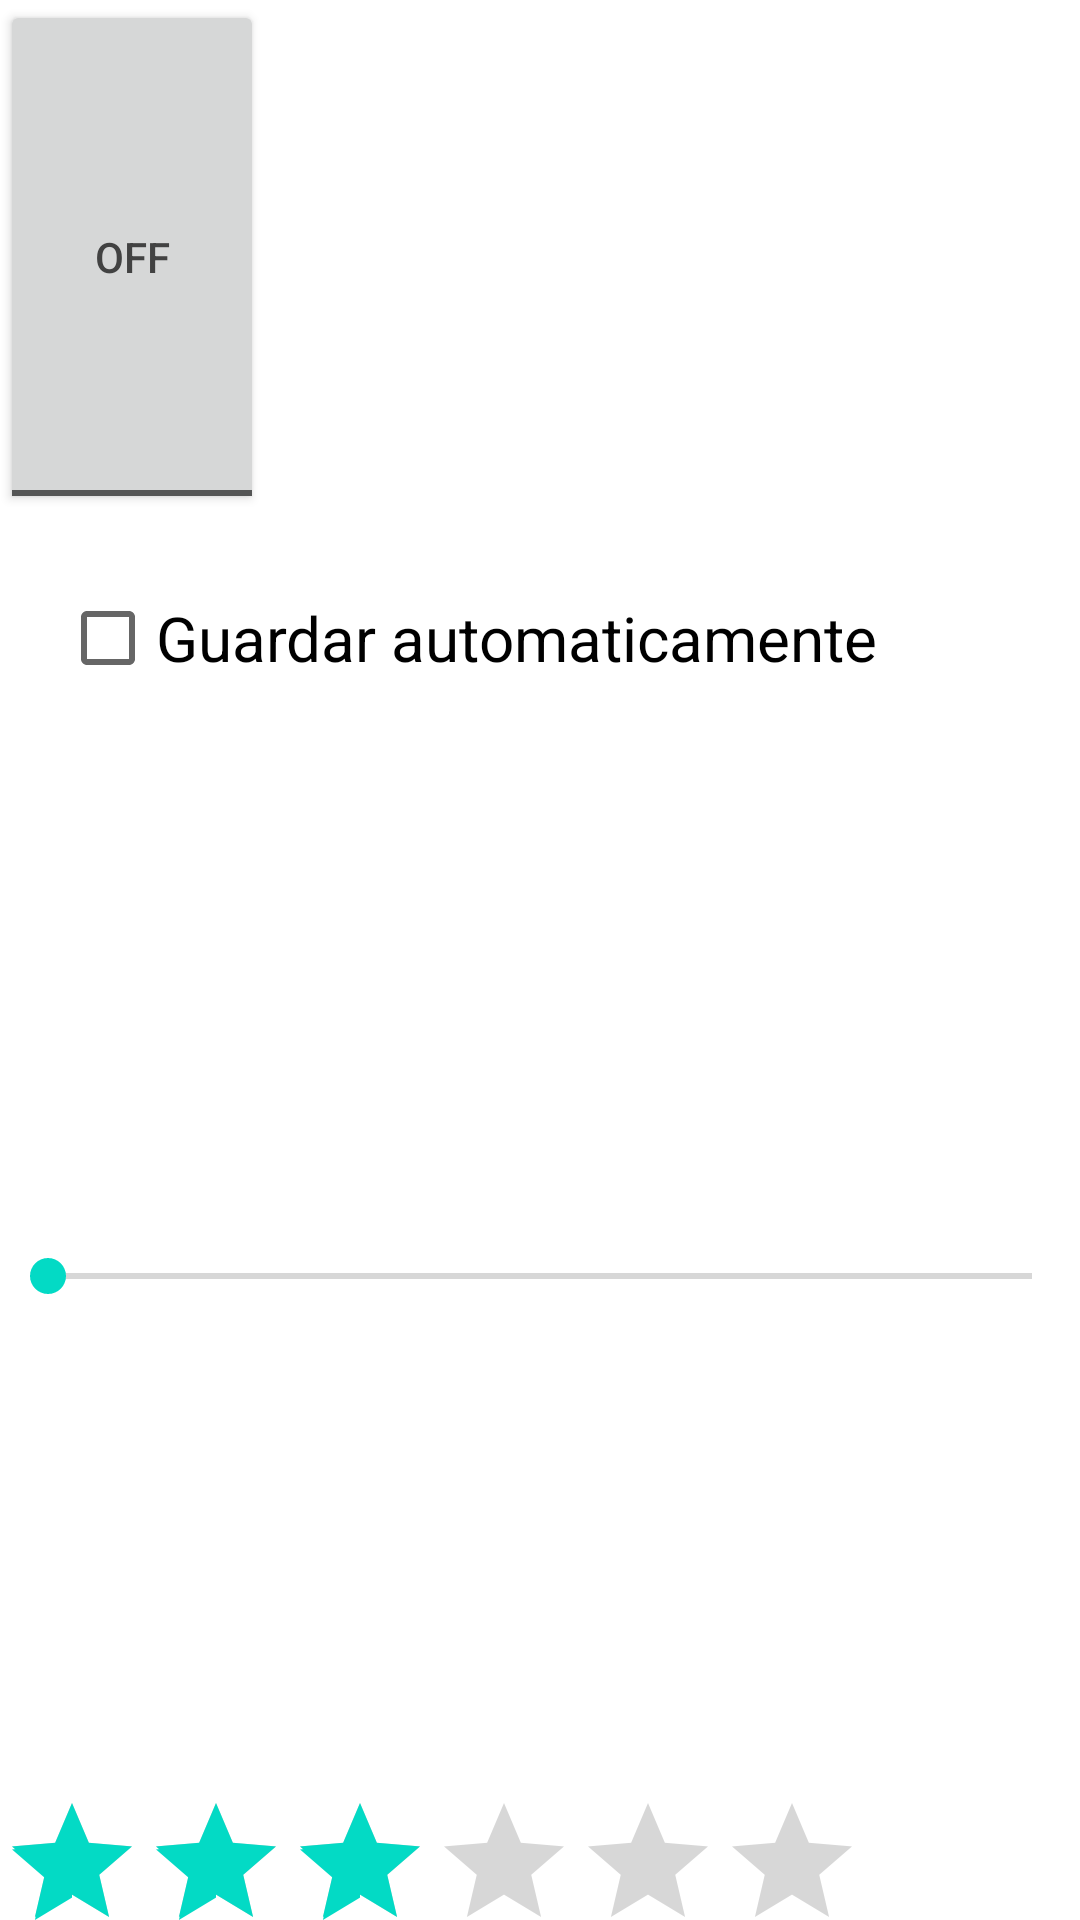

Here is an Android app screen rendered from its layout file. Give the layout XML and the strings, colors and styles it references.
<!-- AndroidManifest.xml: application theme Theme.MiPrimerAppM -->
<!-- res/layout/activity_main.xml -->
<?xml version="1.0" encoding="utf-8"?>
<androidx.constraintlayout.widget.ConstraintLayout xmlns:android="http://schemas.android.com/apk/res/android"
    xmlns:app="http://schemas.android.com/apk/res-auto"
    xmlns:tools="http://schemas.android.com/tools"
    android:layout_width="match_parent"
    android:layout_height="match_parent"
    tools:context=".MainActivity">

    <LinearLayout
        android:layout_width="match_parent"
        android:layout_height="match_parent"
        android:orientation="vertical">

        <ToggleButton
            android:id="@+id/toggleButton"
            android:layout_width="wrap_content"
            android:layout_height="0dp"
            android:layout_weight="2"
            android:textColor="@color/cardview_dark_background"
            android:text="ToggleButton" />

        <CheckBox
            android:id="@+id/checkBox"
            android:layout_width="match_parent"
            android:layout_height="0dp"
            android:layout_margin="20dp"
            android:layout_weight="0.5"
            android:layout_gravity="center"
            android:text="Guardar automaticamente"
            android:textSize="10pt" />

        <SeekBar
            android:id="@+id/seekBar"
            android:layout_width="match_parent"
            android:layout_height="0dp"
            android:layout_weight="4"/>

        <RatingBar
            android:id="@+id/ratingBar"
            android:layout_width="wrap_content"
            android:layout_height="0dp"
            android:rating="3"
            android:layout_weight="0.5"
            android:numStars="6" />

    </LinearLayout>

</androidx.constraintlayout.widget.ConstraintLayout>
<!-- resources referenced by this layout -->
<resources>
  <style name="Theme.MiPrimerAppM" parent="Theme.MaterialComponents.DayNight.DarkActionBar">
          
          <item name="colorPrimary">@color/purple_500</item>
          <item name="colorPrimaryVariant">@color/purple_700</item>
          <item name="colorOnPrimary">@color/white</item>
          
          <item name="colorSecondary">@color/teal_200</item>
          <item name="colorSecondaryVariant">@color/teal_700</item>
          <item name="colorOnSecondary">@color/black</item>
          
          <item name="android:statusBarColor" tools:targetApi="l">?attr/colorPrimaryVariant</item>
          
      </style>
  <!-- not gathered from this repository: default colours our renderer supplied (Android Studio template values) -->
  <color name="purple_500">#FF6200EE</color>
  <color name="purple_700">#FF3700B3</color>
  <color name="teal_200">#FF03DAC5</color>
  <color name="teal_700">#FF018786</color>
  <color name="black">#FF000000</color>
  <color name="white">#FFFFFFFF</color>
</resources>
